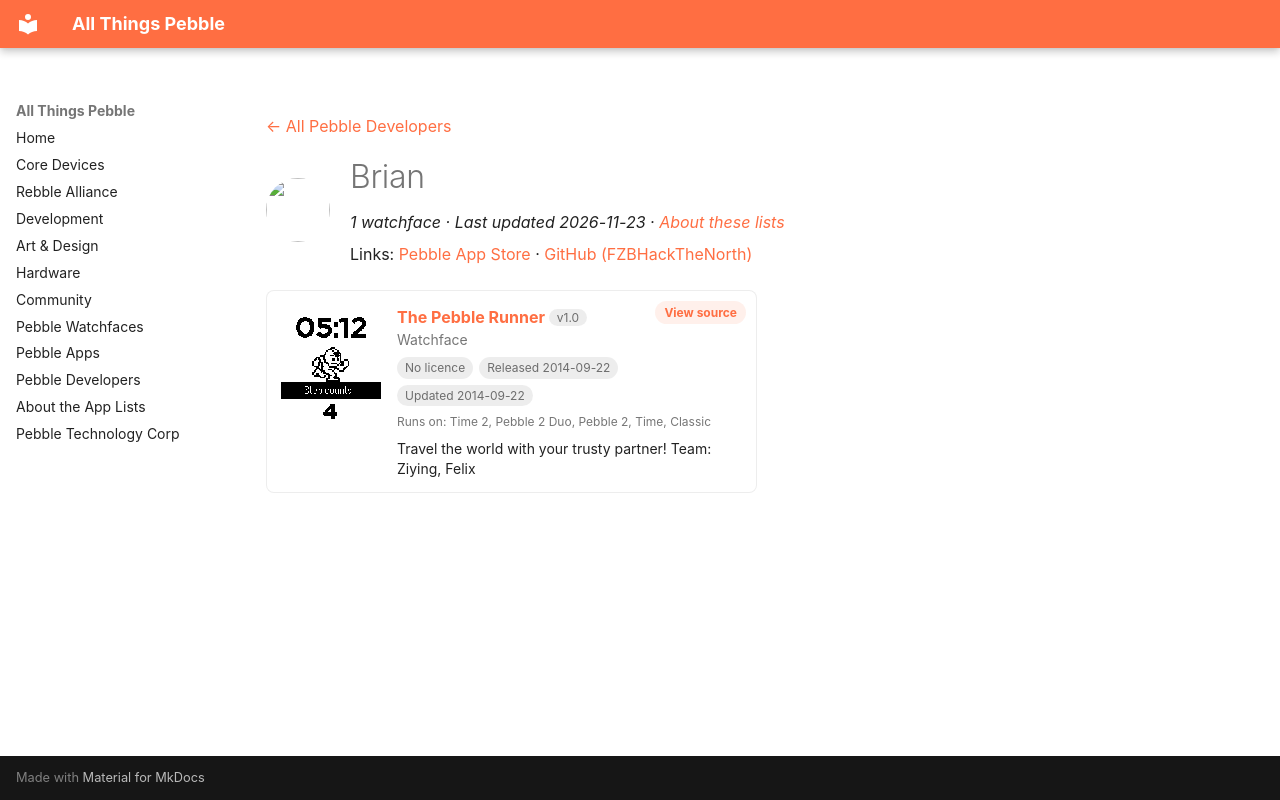

repository: saltedlolly/all-things-pebble · page: developers/brian-02096c.html · generator: mkdocs

---
title: "Brian"
hide:
  - toc
---

<!-- Generated by scripts/update_app_directory.py: do not edit by hand -->
[← All Pebble Developers](../developers.md)

<div class="dev-header" markdown>
<img class="dev-avatar" src="https://github.com/FZBHackTheNorth.png?size=128" alt="" width="64" height="64" loading="lazy" onerror="this.remove()">
<div class="dev-intro" markdown>

# Brian

*1 watchface · Last updated 2026-11-23 · [About these lists](../about-app-lists.md)*

Links: [Pebble App Store](https://apps.repebble.com/apps/dev/brian_541cc39c0d8e6327fb000074) · [GitHub (FZBHackTheNorth)](https://github.com/FZBHackTheNorth)

</div>
</div>

<div class="app-grid dev-apps" data-search-exclude>
<div class="app-card" data-type="watchface" data-title="the pebble runner" data-released="2014-09-22" data-updated="2014-09-22">
<a class="app-shot" href="https://apps.repebble.com/542090f3d6b6c9164a0001d8" data-search-exclude><img src="../images/apps/542090f3d6b6c9164a0001d8.png" alt="The Pebble Runner" loading="lazy"></a>
<div class="app-info">
<h2 class="app-name" id="app-542090f3d6b6c9164a0001d8"><a href="https://apps.repebble.com/542090f3d6b6c9164a0001d8">The Pebble Runner</a> <span class="app-version" title="Latest version" data-search-exclude>v1.0</span></h2>
<a class="app-source" href="https://github.com/FZBHackTheNorth/TheRunningMan" title="Source code" data-search-exclude>View source</a>
<div class="app-dev">Watchface</div>
<div class="app-tags" data-search-exclude><span class="app-licence app-licence--none" title="Licence">No licence</span> <span title="First published in the app store">Released 2014-09-22</span> <span title="Latest release in the app store">Updated 2014-09-22</span></div>
<div class="app-watches" title="Supported watches" data-search-exclude>Runs on: Time 2, Pebble 2 Duo, Pebble 2, Time, Classic</div>
<p class="app-desc">Travel the world with your trusty partner! Team: Ziying, Felix</p>
</div>
</div>
</div>
